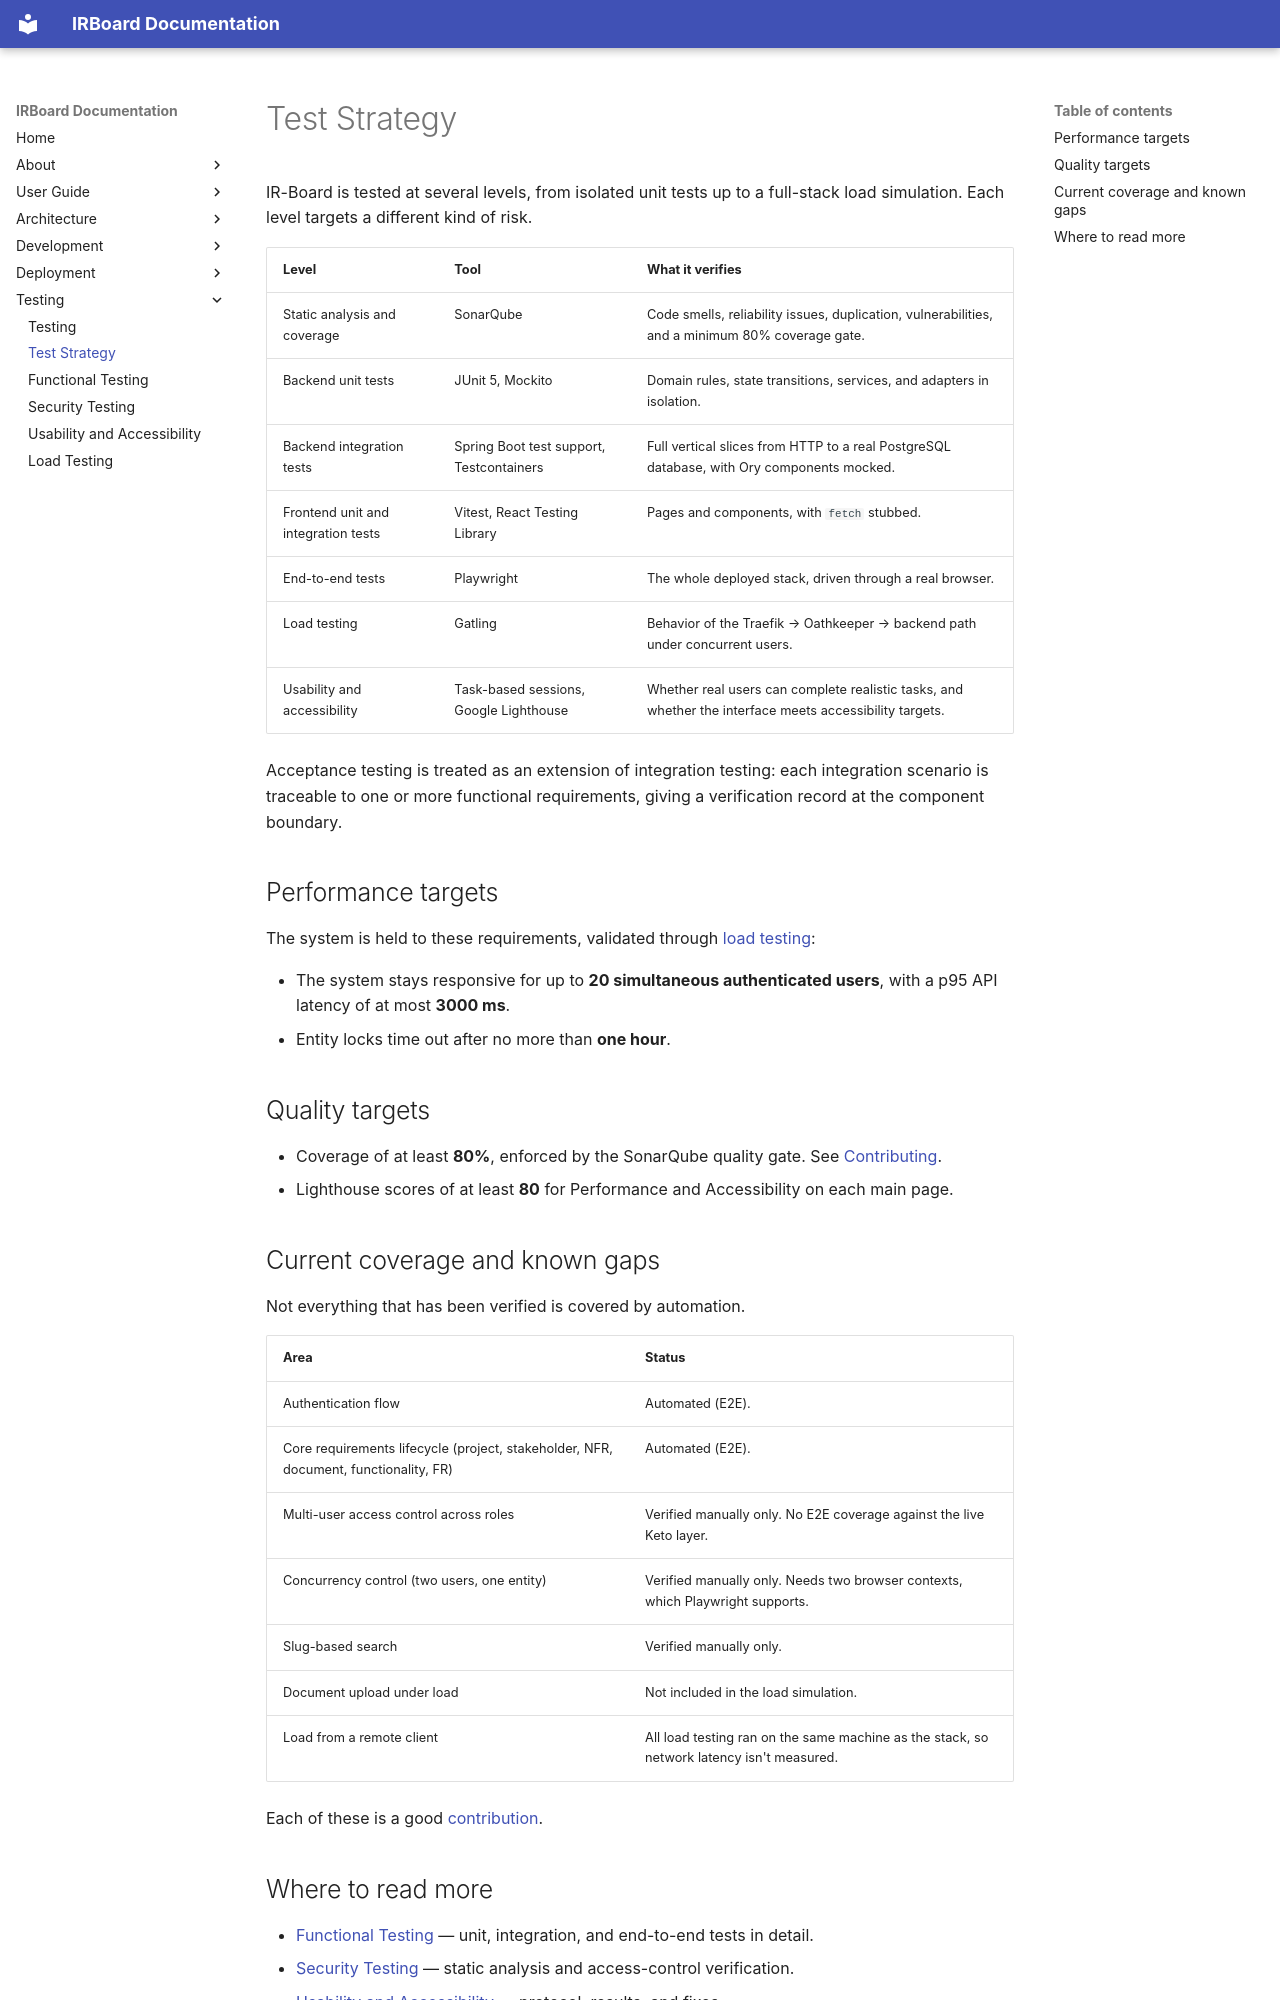

repository: Y4vra/IRBoard · page: testing/test-strategy/index.html · generator: mkdocs

# Test Strategy

IR-Board is tested at several levels, from isolated unit tests up to a full-stack load simulation. Each level targets a different kind of risk.

| Level | Tool | What it verifies |
|---|---|---|
| Static analysis and coverage | SonarQube | Code smells, reliability issues, duplication, vulnerabilities, and a minimum 80% coverage gate. |
| Backend unit tests | JUnit 5, Mockito | Domain rules, state transitions, services, and adapters in isolation. |
| Backend integration tests | Spring Boot test support, Testcontainers | Full vertical slices from HTTP to a real PostgreSQL database, with Ory components mocked. |
| Frontend unit and integration tests | Vitest, React Testing Library | Pages and components, with `fetch` stubbed. |
| End-to-end tests | Playwright | The whole deployed stack, driven through a real browser. |
| Load testing | Gatling | Behavior of the Traefik → Oathkeeper → backend path under concurrent users. |
| Usability and accessibility | Task-based sessions, Google Lighthouse | Whether real users can complete realistic tasks, and whether the interface meets accessibility targets. |

Acceptance testing is treated as an extension of integration testing: each integration scenario is traceable to one or more functional requirements, giving a verification record at the component boundary.

## Performance targets

The system is held to these requirements, validated through [load testing](load-testing.md):

- The system stays responsive for up to **20 simultaneous authenticated users**, with a p95 API latency of at most **3000 ms**.
- Entity locks time out after no more than **one hour**.

## Quality targets

- Coverage of at least **80%**, enforced by the SonarQube quality gate. See [Contributing](../development/contributing.md).
- Lighthouse scores of at least **80** for Performance and Accessibility on each main page.

## Current coverage and known gaps

Not everything that has been verified is covered by automation.

| Area | Status |
|---|---|
| Authentication flow | Automated (E2E). |
| Core requirements lifecycle (project, stakeholder, NFR, document, functionality, FR) | Automated (E2E). |
| Multi-user access control across roles | Verified manually only. No E2E coverage against the live Keto layer. |
| Concurrency control (two users, one entity) | Verified manually only. Needs two browser contexts, which Playwright supports. |
| Slug-based search | Verified manually only. |
| Document upload under load | Not included in the load simulation. |
| Load from a remote client | All load testing ran on the same machine as the stack, so network latency isn't measured. |

Each of these is a good [contribution](../development/contributing.md#open-areas).
